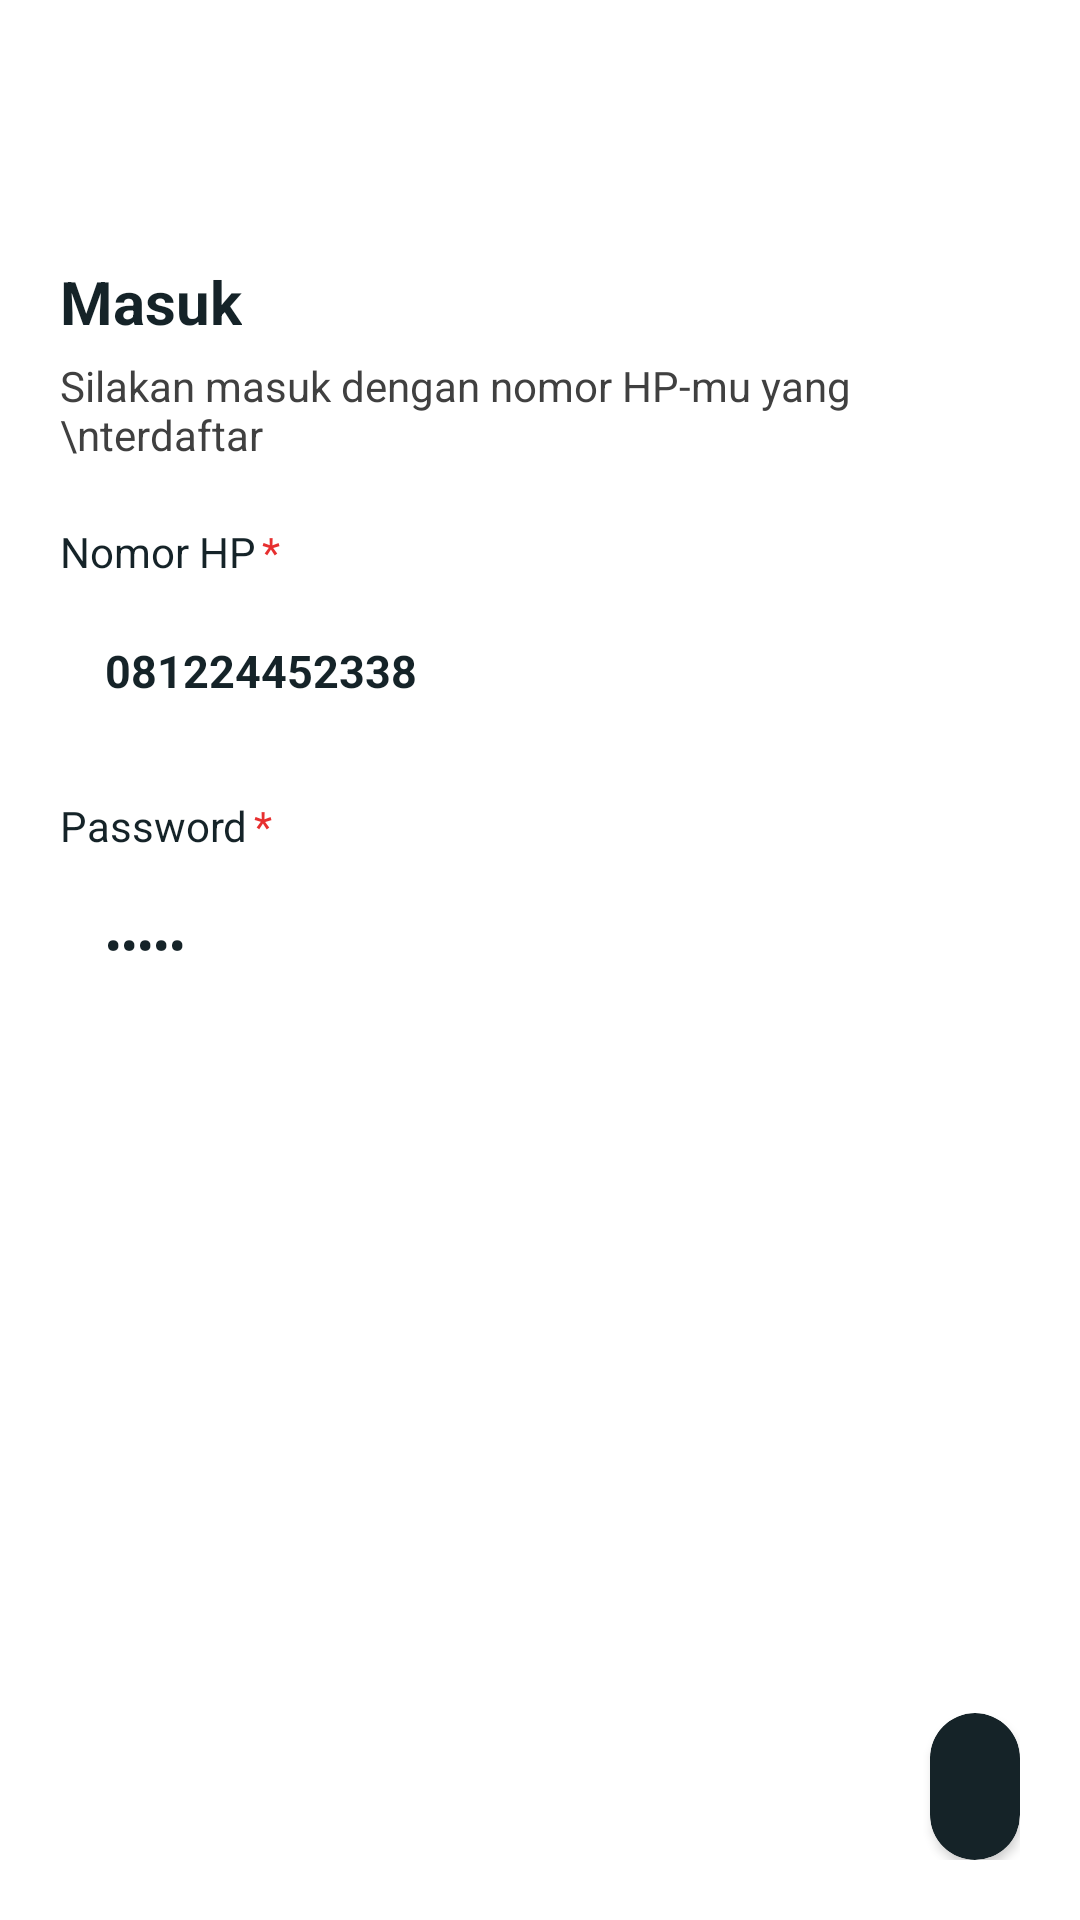

Here is an Android app screen rendered from its layout file. Give the layout XML and the strings, colors and styles it references.
<!-- AndroidManifest.xml: application theme Theme.Kasqu -->
<!-- res/layout/activity_login.xml -->
<?xml version="1.0" encoding="utf-8"?>
<RelativeLayout xmlns:android="http://schemas.android.com/apk/res/android"
    xmlns:app="http://schemas.android.com/apk/res-auto"
    xmlns:tools="http://schemas.android.com/tools"
    android:layout_width="match_parent"
    android:background="@color/white"
    android:layout_height="match_parent"
    tools:context=".activity.LoginActivity">

    <LinearLayout
        android:layout_width="match_parent"
        android:layout_height="match_parent"
        android:layout_marginStart="20dp"
        android:layout_marginTop="20dp"
        android:layout_marginEnd="20dp"
        android:layout_marginBottom="20dp"
        android:orientation="vertical">


        <TextView
            android:onClick="back"
            android:id="@+id/back"
            android:layout_width="match_parent"
            android:layout_height="wrap_content"
            android:layout_marginBottom="40dp"
            android:drawableLeft="@drawable/ic_baseline_keyboard_backspace_24"
            android:drawablePadding="15dp"
            android:drawableTint="@color/purple_700"
            android:textColor="@color/purple_700"
            android:textSize="20dp"
            android:textStyle="bold" />

        <LinearLayout
            android:layout_width="wrap_content"
            android:layout_height="wrap_content"
            android:orientation="horizontal">

            <TextView
                android:layout_width="match_parent"
                android:layout_height="wrap_content"
                android:layout_marginBottom="5dp"
                android:text="Masuk"
                android:textColor="@color/purple_700"
                android:textSize="20dp"
                android:textStyle="bold" />


        </LinearLayout>


        <TextView
            android:layout_width="match_parent"
            android:layout_height="wrap_content"
            android:text="Silakan masuk dengan nomor HP-mu yang \nterdaftar"
            android:textColor="@color/dark" />

        <LinearLayout
            android:layout_width="wrap_content"
            android:layout_height="wrap_content"
            android:orientation="horizontal">

            <TextView
                android:layout_width="wrap_content"
                android:layout_height="wrap_content"
                android:layout_marginTop="20dp"
                android:layout_marginBottom="5dp"
                android:text="Nomor HP"
                android:textColor="@color/purple_700" />

            <TextView
                android:layout_width="wrap_content"
                android:layout_height="wrap_content"
                android:layout_marginLeft="2dp"
                android:layout_marginTop="20dp"
                android:text="*"
                android:textColor="@color/merahs" />
        </LinearLayout>

        <EditText
            android:text="081224452338"
            android:id="@+id/phone"
            android:layout_width="match_parent"
            android:layout_height="wrap_content"
            android:layout_marginBottom="12dp"
            android:background="@drawable/tv_input"
            android:hint="12345678"
            android:inputType="number"
            android:padding="15dp"
            android:textColor="@color/purple_700"
            android:textColorHint="@color/white_Dark"
            android:textSize="15dp"
            android:textStyle="bold" />

        <LinearLayout
            android:layout_width="wrap_content"
            android:layout_height="wrap_content"
            android:orientation="horizontal">

            <TextView
                android:layout_width="wrap_content"
                android:layout_height="wrap_content"
                android:layout_marginTop="5dp"
                android:layout_marginBottom="5dp"
                android:text="Password"
                android:textColor="@color/purple_700" />

            <TextView
                android:layout_width="wrap_content"
                android:layout_height="wrap_content"
                android:layout_marginLeft="2dp"
                android:layout_marginTop="5dp"
                android:text="*"
                android:textColor="@color/merahs" />
        </LinearLayout>

        <EditText
            android:text="admin"
            android:id="@+id/password"
            android:layout_width="match_parent"
            android:layout_height="wrap_content"
            android:layout_marginBottom="12dp"
            android:background="@drawable/tv_input"
            android:hint="12345678"
            android:inputType="textPassword"
            android:padding="15dp"
            android:textColor="@color/purple_700"
            android:textColorHint="@color/white_Dark"
            android:textSize="15dp"
            android:textStyle="bold" />


    </LinearLayout>

    <LinearLayout
        android:layout_margin="20dp"
        android:gravity="right"
        android:orientation="vertical"
        android:layout_marginLeft="20dp"
        android:layout_marginRight="20dp"
        android:layout_marginBottom="10dp"
        android:layout_alignParentBottom="true"
        android:layout_width="match_parent"
        android:layout_height="wrap_content">

        <androidx.cardview.widget.CardView
            android:id="@+id/card_login"
            app:cardCornerRadius="50dp"
            app:cardBackgroundColor="@color/purple_700"
            android:layout_width="wrap_content"
            android:layout_height="wrap_content">
            <TextView
                android:rotation="-180"
                android:drawableRight="@drawable/ic_baseline_keyboard_backspace_24"
                android:textColor="@color/white"
                android:layout_gravity="center"
                android:padding="15dp"
                android:layout_width="wrap_content"
                android:layout_height="wrap_content"/>

        </androidx.cardview.widget.CardView>

        
        
        
        
        
        

        
        
        
        
        

        
        
        
        
        
        
        
        

        

    </LinearLayout>


</RelativeLayout>
<!-- resources referenced by this layout -->
<resources>
  <color name="dark">#FC3E3E3E</color>
  <color name="merahs">#E72F2F</color>
  <color name="purple_700">#152328</color>
  <color name="white">#FFFFFFFF</color>
  <color name="white_Dark">#3B8E8E8E</color>
  <style name="Theme.Kasqu" parent="Theme.MaterialComponents.DayNight.NoActionBar">
          
          <item name="colorPrimary">@color/purple_500</item>
          <item name="colorPrimaryVariant">@color/purple_700</item>
          <item name="colorOnPrimary">@color/white</item>
          
          <item name="colorSecondary">@color/teal_200</item>
          <item name="colorSecondaryVariant">@color/teal_700</item>
          <item name="colorOnSecondary">@color/black</item>
          
          <item name="android:statusBarColor" tools:targetApi="l">?attr/colorPrimaryVariant</item>
          
      </style>
  <color name="purple_500">#29A377</color>
  <color name="teal_200">#FF03DAC5</color>
  <color name="teal_700">#FF018786</color>
  <color name="black">#FF000000</color>
</resources>
